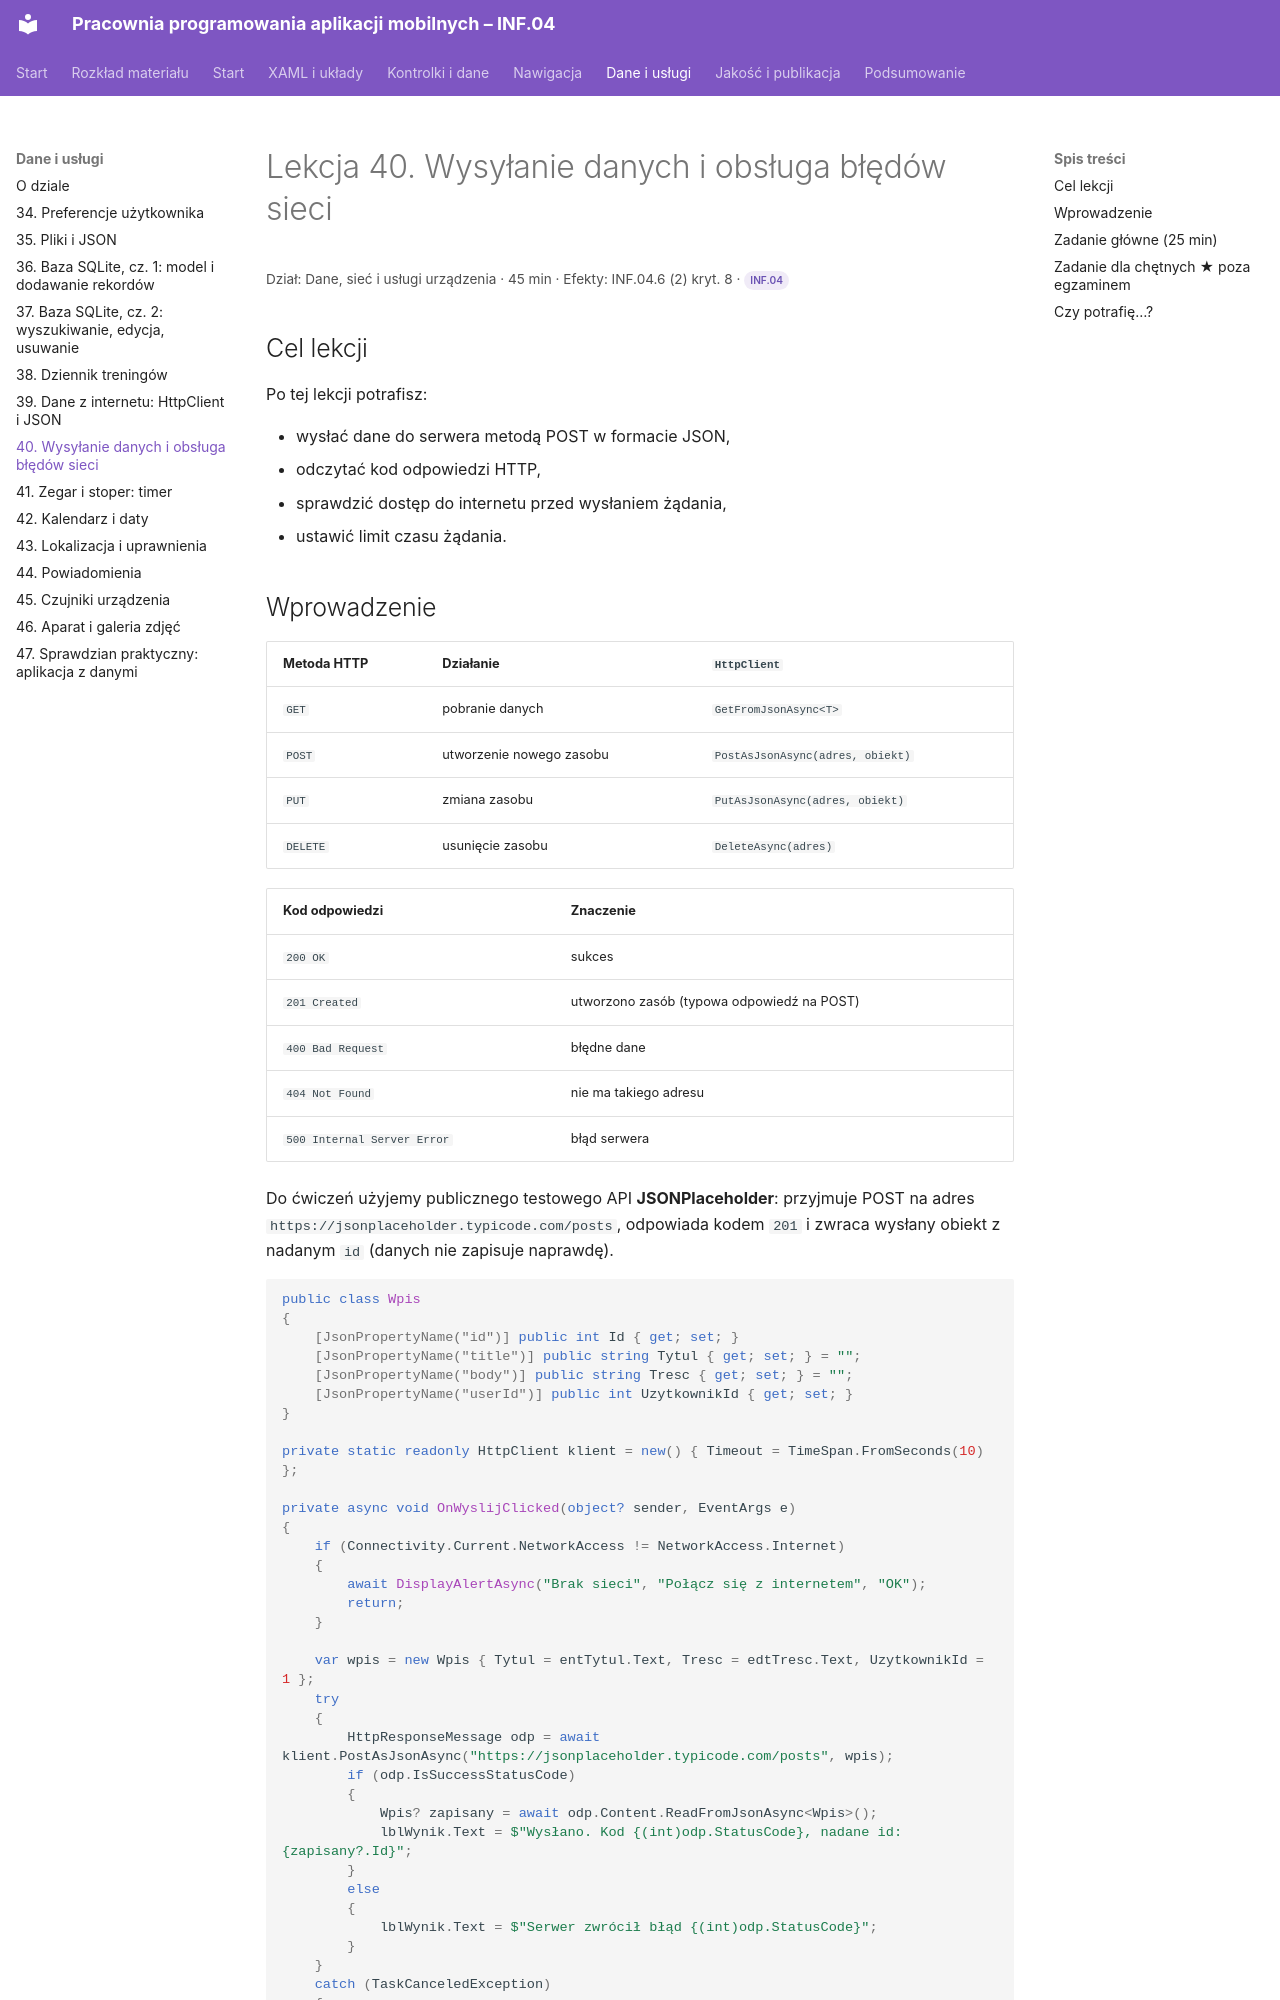

repository: belferIT/pracownia-programowania-aplikacji-mobilnych · page: dane/lekcja-40/index.html · generator: mkdocs

# Lekcja 40. Wysyłanie danych i obsługa błędów sieci

<p class="lekcja-meta">Dział: Dane, sieć i usługi urządzenia · 45 min · Efekty: INF.04.6 (2) kryt. 8 · <span class="zakres zakres-p">INF.04</span></p>

## Cel lekcji

Po tej lekcji potrafisz:

- wysłać dane do serwera metodą POST w formacie JSON,
- odczytać kod odpowiedzi HTTP,
- sprawdzić dostęp do internetu przed wysłaniem żądania,
- ustawić limit czasu żądania.
